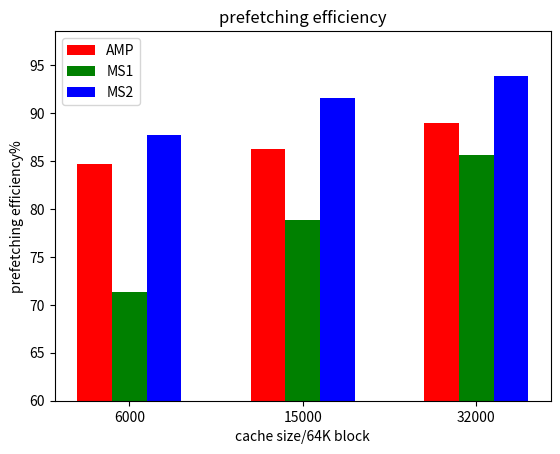

Write Python code to recreate this figure.

import matplotlib
matplotlib.use("Agg")
from matplotlib import pyplot as plt
import numpy as np


dat_AMP = {"2000": 166063100/2006566, '6000': 167907200/1983684, '15000': 166589900/1930667, '32000':168821000/1897874}
dat_MS1 = {"2000": 234408900/3744374, '6000': 223239000/3127734, '15000': 211015300/2676918, '32000':201061800/2349418}
dat_MS2 = {"2000": 190752500/2408462, '6000': 184561100/2105470, '15000': 177605500/1939229, '32000':174316600/1857632}



# plt.bar(range(len(D)), D.values(), align='center')
# plt.xticks(range(len(D)), D.keys())
#
# plt.bar(range(len(dat_AMP)), dat_AMP.values(), align='center')




ind = 0.25+np.arange(3)  # the x locations for the groups
width = 0.2       # the width of the bars
print(ind)

fig = plt.figure()
ax = fig.add_subplot(111)

# yvals = np.array([dat_AMP["2000"], dat_MS1["2000"], dat_MS2["2000"]])
yvals = np.array([dat_AMP["6000"], dat_AMP["15000"], dat_AMP["32000"]])
rects1 = ax.bar(ind, yvals, width, color='r', align="center")
# y2vals = np.array([dat_AMP["6000"], dat_MS1["6000"], dat_MS2["6000"]])
y2vals = np.array([dat_MS1["6000"], dat_MS1["15000"], dat_MS1["32000"]])
rects2 = ax.bar(ind+width, y2vals, width, color='g', align="center")
# y3vals = np.array([dat_AMP["15000"], dat_MS1["15000"], dat_MS2["15000"]])
y3vals = np.array([dat_MS2["6000"], dat_MS2["15000"], dat_MS2["32000"]])
rects3 = ax.bar(ind+width*2, y3vals, width, color='b', align="center")
# y4vals = np.array([dat_AMP["32000"], dat_MS1["32000"], dat_MS2["32000"]])
# y4vals = np.array([dat_AMP["2000"], dat_AMP["6000"], dat_AMP["15000"], dat_AMP["32000"]])
# rects4 = ax.bar(ind+width*4, y3vals, width, color='y')

ax.set_xticks(ind+width)
ax.set_xticklabels( ('6000', '15000', '32000') )
ax.legend( (rects1[0], rects2[0], rects3[0]), ('AMP', 'MS1', 'MS2'), loc="upper left")

plt.title("prefetching efficiency")
plt.xlabel("cache size/64K block")
plt.ylabel("prefetching efficiency%")
# plt.gca().set_yscale('log')
plt.ylim(ymin=60)

plt.savefig("test.png", dpi=600)